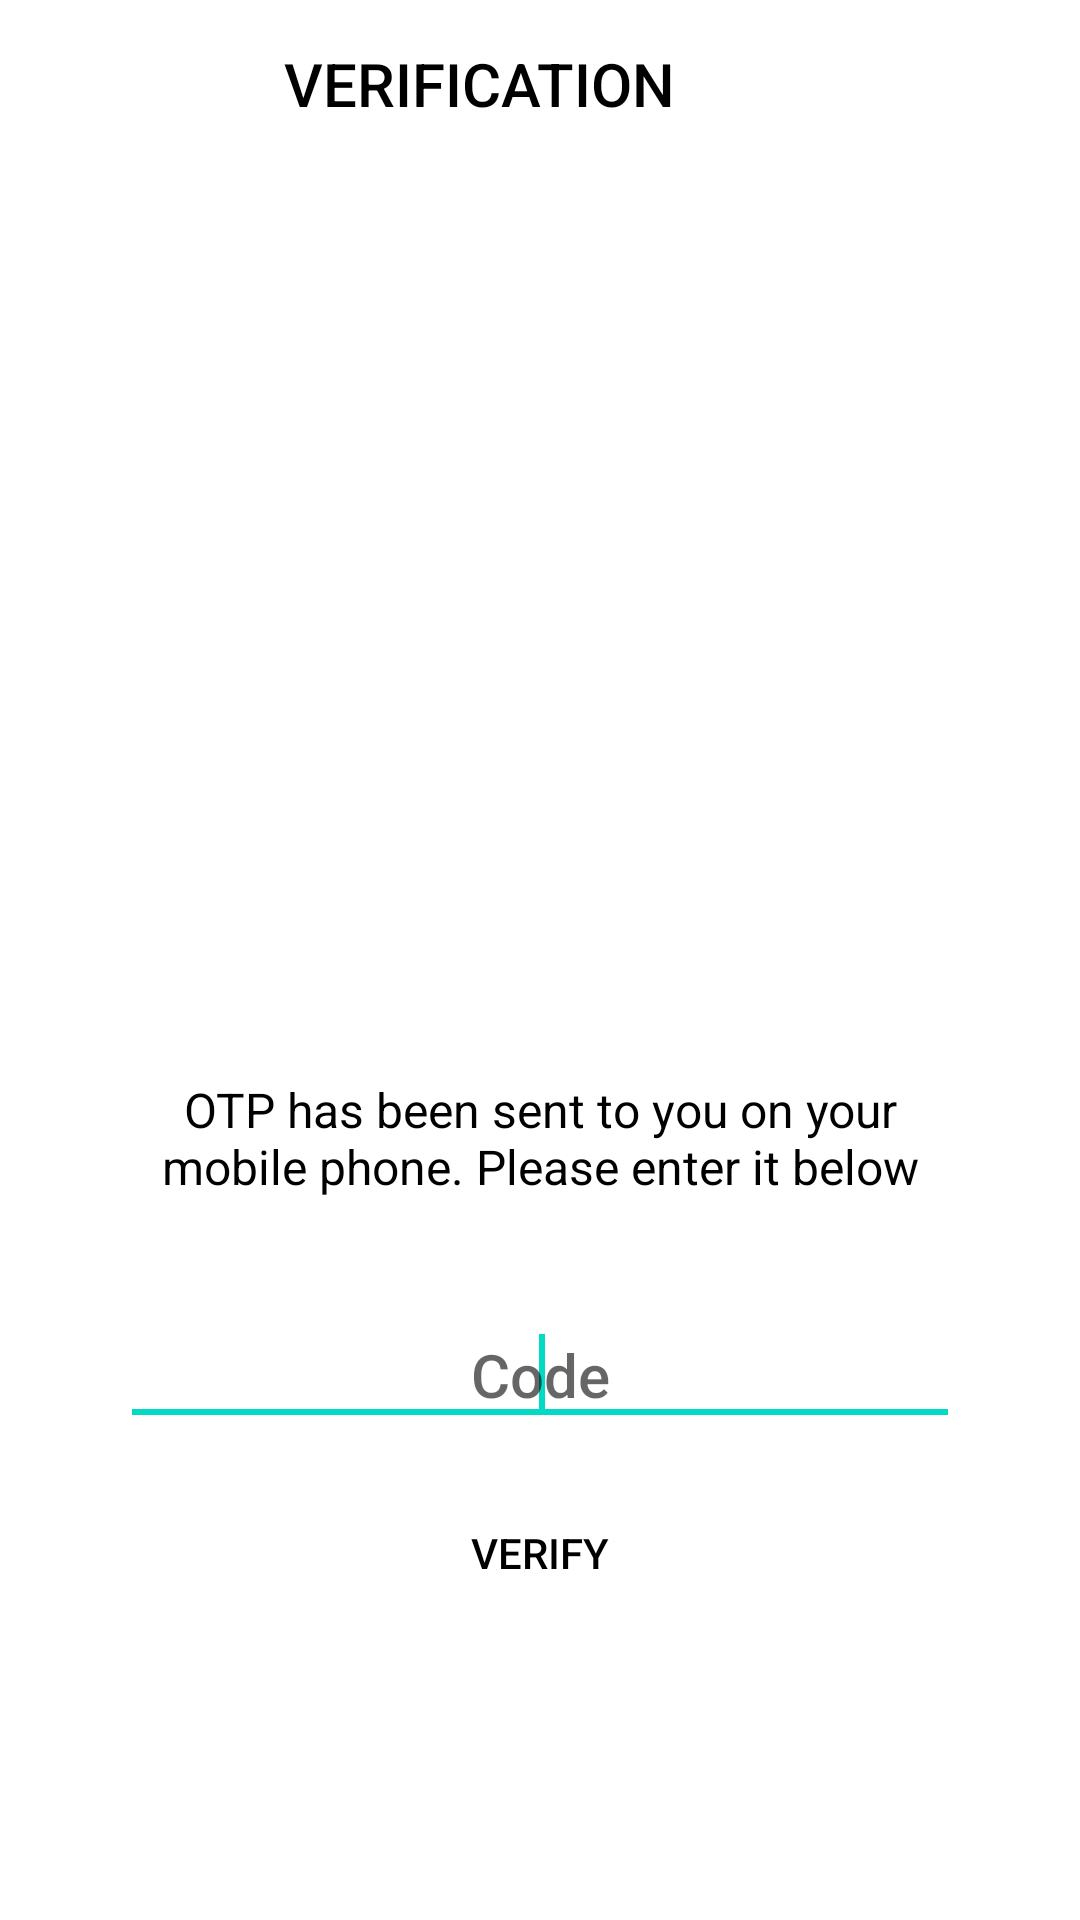

Produce the Android XML layout that renders to this screen, including the resource entries it uses.
<!-- AndroidManifest.xml: application theme Theme.MyFamily -->
<!-- res/layout/activity_verification_code.xml -->
<?xml version="1.0" encoding="utf-8"?>
<LinearLayout xmlns:android="http://schemas.android.com/apk/res/android"
    xmlns:app="http://schemas.android.com/apk/res-auto"
    android:layout_width="match_parent"
    android:layout_height="match_parent"
    android:background="@android:color/white"
    android:fitsSystemWindows="true"
    android:orientation="vertical">

    <androidx.appcompat.widget.Toolbar
        android:id="@+id/toolbar"
        android:layout_width="match_parent"
        android:layout_height="?attr/actionBarSize"
        app:contentInsetStartWithNavigation="0dp"
        app:layout_collapseMode="pin"
        app:popupTheme="@style/ThemeOverlay.AppCompat.Light">

        <RelativeLayout
            android:layout_width="match_parent"
            android:layout_height="match_parent">

            <TextView
                android:layout_width="wrap_content"
                android:layout_height="wrap_content"
                android:layout_centerInParent="true"
                android:paddingEnd="?attr/actionBarSize"
                android:paddingRight="?attr/actionBarSize"
                android:text="VERIFICATION"
                android:textAppearance="@style/Base.TextAppearance.AppCompat.Title"
                android:textColor="@color/black" />

        </RelativeLayout>

    </androidx.appcompat.widget.Toolbar>

    <RelativeLayout
        android:layout_width="match_parent"
        android:layout_height="match_parent">

        <LinearLayout
            android:layout_width="wrap_content"
            android:layout_height="wrap_content"
            android:layout_centerInParent="true"
            android:gravity="center"
            android:orientation="vertical">

            <ImageView
                android:layout_width="200dp"
                android:layout_height="200dp"
                android:src="@drawable/img_code_verification" />

            <TextView
                android:layout_width="280dp"
                android:layout_height="wrap_content"
                android:layout_marginTop="5dp"
                android:gravity="center"
                android:text="OTP has been sent to you on your mobile phone. Please enter it below"
                android:textAppearance="@style/Base.TextAppearance.AppCompat.Subhead"
                android:textColor="@color/black" />

            <LinearLayout
                android:layout_width="match_parent"
                android:layout_height="wrap_content"
                android:layout_marginTop="35dp"
                android:layout_marginBottom="15dp"
                android:orientation="horizontal">

                <EditText
                    android:id="@+id/editTextCode"
                    android:layout_width="match_parent"
                    android:layout_height="wrap_content"
                    android:gravity="center"
                    android:hint="Code"
                    android:inputType="phone"
                    android:maxLines="1"
                    android:singleLine="true"
                    android:textAppearance="@style/Base.TextAppearance.AppCompat.Title"
                    android:textColor="@color/black">
                    <requestFocus />
                </EditText>

            </LinearLayout>

            <Button
                android:id="@+id/buttonSignIn"
                style="@style/Widget.AppCompat.Button.Borderless"
                android:layout_width="wrap_content"
                android:layout_height="wrap_content"
                android:gravity="center"
                android:text="VERIFY"
                android:textColor="@color/black" />

            <ProgressBar
                android:id="@+id/progressbar"
                android:layout_width="wrap_content"
                android:layout_height="wrap_content"
                android:layout_below="@id/buttonSignIn"
                android:layout_centerHorizontal="true"
                android:visibility="gone" />

        </LinearLayout>



    </RelativeLayout>

</LinearLayout>
<!-- resources referenced by this layout -->
<resources>
  <style name="Theme.MyFamily" parent="Theme.MaterialComponents.DayNight.DarkActionBar">
          
          <item name="colorPrimary">@color/purple_500</item>
          <item name="colorPrimaryVariant">@color/purple_700</item>
          <item name="colorOnPrimary">@color/white</item>
          
          <item name="colorSecondary">@color/teal_200</item>
          <item name="colorSecondaryVariant">@color/teal_700</item>
          <item name="colorOnSecondary">@color/black</item>
          
          <item name="android:statusBarColor" tools:targetApi="l">?attr/colorPrimaryVariant</item>
          
      </style>
  <!-- not gathered from this repository: default colours our renderer supplied (Android Studio template values) -->
  <color name="purple_500">#FF6200EE</color>
  <color name="purple_700">#FF3700B3</color>
  <color name="teal_200">#FF03DAC5</color>
  <color name="teal_700">#FF018786</color>
  <color name="black">#FF000000</color>
  <color name="white">#FFFFFFFF</color>
</resources>
